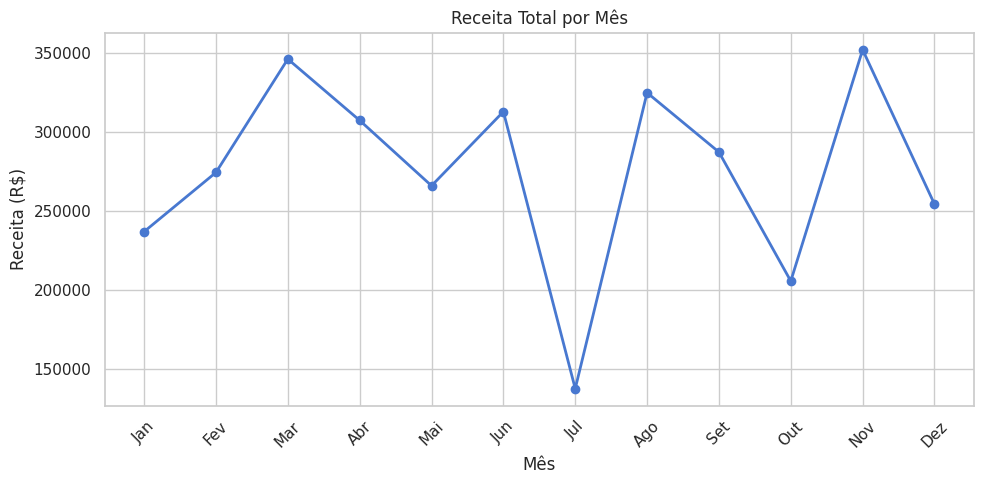
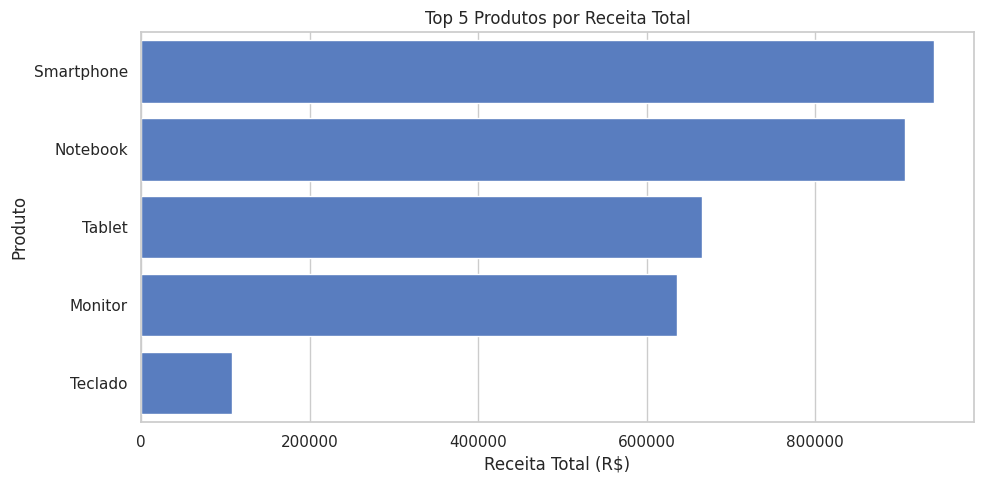
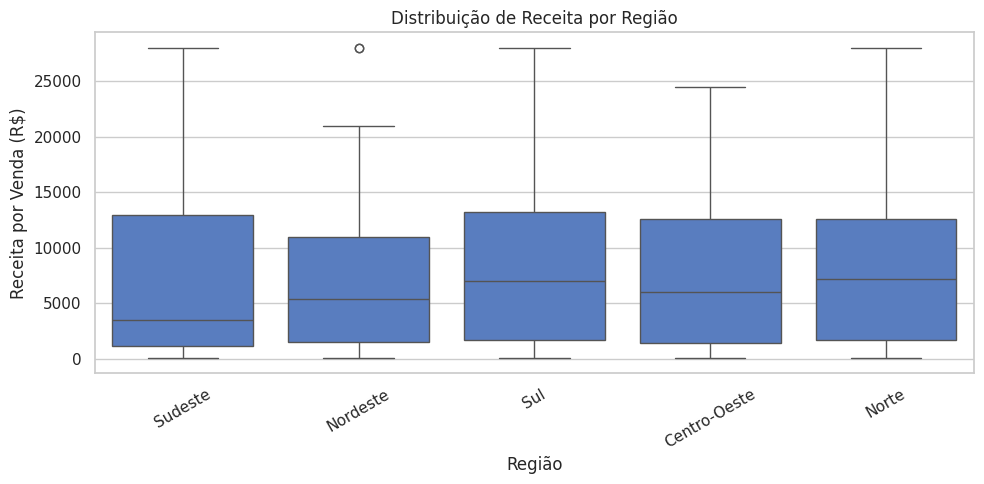
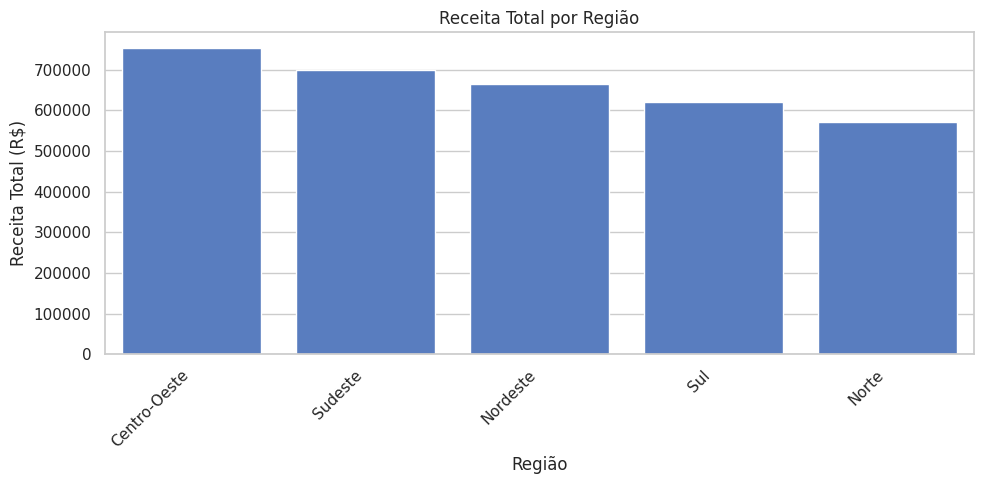

These figures' Python source, in order:
# RF01 -Criação de um Data set de vendas com dados sintéticos 
# Gerar o dataset no código

import pandas as pd 
import numpy as np 
import random 
import os 
import json 
import matplotlib.pyplot as plt 
import seaborn as sns 
from datetime import datetime, timedelta

# Gera um dataset sintético de vendas com dados propositalmente sujos, 
# incluindo valores nulos, strings sujas, datas inválidas e outliers. 
# 

def gerar_dataset_vendas(n_registros= 500 , seed= 100):
  
  random.seed(seed)
  np.random.seed(seed)
  produtos = [ 'Notebook' , 'Smartphone' , 'Tablet' , 'Monitor' , 'Teclado' , 'Mouse' ]
  precos = { 'Notebook' : 3500 , 'Smartphone' : 2200 , 'Tablet' : 1800 , 'Monitor' : 1200 , 'Teclado' : 250 , 'Mouse' : 120 }
  categorias = { "Notebook" : "Computadores" , "Smartphone" : "Celulares" , "Tablet" : "Celulares" , "Monitor" : "Computadores" , "Teclado" : "Periféricos" , "Mouse" : "Periféricos" }
  regioes = [ "Sudeste" , "Sul" , "Nordeste" , "Centro-Oeste" , "Norte" ]
  clientes = [ f"Cliente_{i: 03d}" for i in range ( 1 , 31 )]
  data_inicio = datetime( 2024 , 1 , 1 )
  dados = []
  for i in range (n_registros):
    produto = random.choice(produtos)
    quantidade = random.randint( 1 , 10 )
    preco = precos[produto]
    data = data_inicio + timedelta(days=random.randint( 0 , 364 ))

    # Inserindo dados intencionalmente sujos para limpeza
    
    if random.random() < 0.05 : quantidade = None # valor nulo
    if random.random() < 0.04 : preco = None # valor nulo
    if random.random() < 0.03 : produto = " " + produto # espaço extra (string suja)
    data_str = data.strftime( "%Y-%m-%d" ) if random.random() > 0.02 else "DATA INVALIDA"

    dados.append({ "id_venda" : i + 1 , "data_venda" : data_str, "cliente" : random.choice(clientes),
                    "produto" : produto, "categoria" : categorias.get(produto.strip(), "Outros" ),
                    "regiao" : random.choice(regioes), "quantidade" : quantidade, "preco_unitario" : preco })
  return pd.DataFrame(dados)

# Gerar e salvar
df_bruto = gerar_dataset_vendas()
os.makedirs( 'data/raw' , exist_ok= True )
# Adicionado para garantir que o diretório exista
df_bruto.to_csv( "data/raw/vendas.csv" , index= False )
print (f"Dataset gerado com {len (df_bruto)} registros." )
print (df_bruto.head())

## RF02 Inspecionar e Descrever os Dados

def inspecionar_dados(df_bruto):

    # Exibe informações básicas do DataFrame.

    print("\n=== INSPEÇÃO INICIAL DO DATASET ===")
    print(f"Shape: {df_bruto.shape}")
    print(f"\nColunas: {list(df_bruto.columns)}")
    print(f"\nTipos de dados:\n{df_bruto.dtypes}")
    print(f"\nValores nulos por coluna:\n{df_bruto.isnull().sum()}")
    print(f"\nPrimeiros registros:\n{df_bruto.head()}")
    print(f"\nEstatísticas descritivas:\n{df_bruto.describe()}")

    return df_bruto.describe(include="all").round(2)

inspecionar_dados(df_bruto)

# RF03 — Limpar e tratar os dados (regex + datas + nulos)

# LIMPEZA COM EXPRESSÕES REGULARES (módulo re)
  #re.sub(padrão, substituto, string) substitui todas as ocorrências do padrão pela string substituta.
  #r"\s+" é um padrão regex que significa "um ou mais espaços em branco" (incluindo espaços, tabs e quebras de linha).
  
import re
import os
import pandas as pd

def normalizar_texto(texto):
   
    #Limpa um valor de texto:
    #troca qualquer sequencia de espacos por um unico espaco
    #remove os espacos das pontas
   
    if pd.isna(texto):
        return texto
    texto = str(texto)
    texto = re.sub(r"\s+", " ", texto)   # colapsa espacos repetidos
    return texto.strip()                 # remove espacos das pontas

def limpar_strings(df, colunas):
    #Aplica a normalizacao de texto nas colunas indicadas.
    
    df = df.copy()
    for coluna in colunas:
        df[coluna] = df[coluna].apply(normalizar_texto)
    return df

def limpar_dados(df):
    # Limpa o DataFrame de vendas em etapas e devolve (df_limpo, relatorio).
    # O relatorio guarda quantas linhas cada etapa removeu, para mostrar o impacto.
    
    df = df.copy()
    relatorio = {}
    relatorio["registros_iniciais"] = len(df)

    # Etapa 1: normalizar textos (espacos extras em produto, cliente e regiao)
    df = limpar_strings(df, ["produto", "cliente", "regiao"])

    # Etapa 2: converter a coluna de data para o tipo datetime, e remover linhas sem data valida
    # errors="coerce" transforma datas invalidas em vazio (NaT)
    df["data_venda"] = pd.to_datetime(df["data_venda"], errors="coerce")
    antes = len(df)
    df = df.dropna(subset=["data_venda"])      # remove linhas sem data valida
    relatorio["datas_invalidas_removidas"] = antes - len(df)

    # Etapa 3: remover linhas sem cliente ou sem produto
    # Sem cliente ou produto nao é uma venda valida.
    
    antes = len(df)
    df = df.dropna(subset=["cliente", "produto"])
    relatorio["nulos_removidos"] = antes - len(df)

    # Etapa 4: remover devolucoes e precos invalidos
    # quantidade <= 0  -> devolucao / cancelamento
    # preco_unitario <= 0  -> ajuste contabil ou erro (nao é uma venda real)
    
    antes = len(df)
    df = df[(df["quantidade"] > 0) & (df["preco_unitario"] > 0)]
    relatorio["devolucoes_e_precos_invalidos_removidos"] = antes - len(df)

    # Etapa 5: (Removida) O ajuste do tipo de Customer ID não é aplicável pois 'cliente' é string.

    # Resumo final
    relatorio["registros_finais"] = len(df)
    relatorio["registros_removidos_total"] = relatorio["registros_iniciais"] - len(df)

    print("RELATORIO DE LIMPEZA")
    for etapa, valor in relatorio.items():
        print(f"  {etapa}: {valor}")

    return df, relatorio

# EXECUÇÃO: limpar o dataset bruto e salvar como versão v1 (com outliers)
# Nesta versão os outliers são MANTIDOS — eles serão tratados na RF04.

df_v1 , relatorio = limpar_dados ( df_bruto )
os . makedirs ( "data/processed/v1_com_outliers" , exist_ok = True )

# cria o diretório se não existir
df_v1 . to_csv ( "data/processed/v1_com_outliers/vendas_v1.csv" , index = False )
print ( "\nv1 salva em data/processed/v1_com_outliers/" )
df_v1 . head ()
  
# RF04 – Detectar e Tratar Outliers (versões v1 e v2)

# v1_com_outliers/ — os dados limpos da RF03, com os outliers mantidos;
# v2_outliers_tratado/ — a mesma base da v1, agora com os outliers tratados (removidos ou substituídos).

def tratar_outliers ( df , colunas , fator = 1.5 , metodo = 'remover' ):
  #""" Trata outliers de colunas numéricas usando o Intervalo Interquartil (IQR).
#Parâmetros:
#colunas : lista de colunas numéricas a verificar
#fator : multiplicador do IQR para definir os limites (padrão=1.5)
#metodo : 'remover' exclui as linhas com outliers; 'limitar' aplica winsorização (substitui pelo limite)
#Retorna o DataFrame tratado sem modificar o original (usa .copy()). """

  df = df.copy()
  # garante que df_v1 não seja alterado fora da função
  for col in colunas:
    # Q1 = 25% dos dados estão abaixo desse valor
    # Q3 = 75% dos dados estão abaixo desse valor 10
    q1 = df[col].quantile( 0.25 )
    q3 = df[col].quantile( 0.75 )
    iqr = q3 - q1 # largura do intervalo central (50% dos dados)
    lim_inf = q1 - fator * iqr # abaixo disso = outlier inferior
    lim_sup = q3 + fator * iqr # acima disso = outlier superior

    # Conta quantas linhas estão fora dos limites (| = OR lógico)
    n_out = ((df[col] < lim_inf) | (df[col] > lim_sup)). sum ()
    print(f'{col} : {n_out} outliers detectados (lim_inf={lim_inf:.2f}, lim_sup={lim_sup:.2f})')


    if metodo == 'remover' :
      # Mantém apenas as linhas dentro dos limites
      df = df[(df[col] >= lim_inf) & (df[col] <= lim_sup)]
    else :
      # Winsorização: em vez de remover, "apara" os valores extremos # pelo limite — nenhuma linha é perdida, só os valores mudam.
      df[col] = df[col].clip(lower=lim_inf, upper=lim_sup)

  return df

  # Problema: 'receita_total' (quantidade × preco_unitario) ainda não existe
  # em df_v1 — ela só será criada oficialmente no RF05. Mas queremos detectar
  # outliers de receita aqui, antes de derivar colunas.
  # Solução: criamos uma cópia temporária (df_v1_tmp) só para o cálculo # de outliers, e depois descartamos a coluna. Assim o RF05 recria
  # 'receita_total' de forma consistente para toda a análise posterior.
  # Cópia temporária para calcular receita_total sem alterar df_v1

df_v1_tmp = df_v1.copy()
df_v1_tmp[ "receita_total" ] = df_v1_tmp[ "quantidade" ] * df_v1_tmp[ "preco_unitario" ]

# Detecta e remove outliers em quantidade e receita_total
# (preco_unitario não é tratado separadamente porque seu efeito
# já aparece em receita_total junto com quantidade)

df_v2 = tratar_outliers( df_v1_tmp, colunas=[ "quantidade" , "receita_total" ], metodo= 'remover' )
# Remove a coluna temporária: ela será recriada no RF05 sobre df_v2 limpo
df_v2 = df_v2.drop(columns=[ "receita_total" ])
# Comparativo de linhas para confirmar quantos outliers foram removidos
print(f"\nv1 = {len(df_v1)} linhas (com outliers)")
print(f"v2 = {len(df_v2)} linhas (outliers removidos)")
print(f"Diferença = {len(df_v1) - len(df_v2)} linhas removidas")
os.makedirs( "data/processed/v2_outliers_tratado" , exist_ok= True )
df_v2.to_csv( "data/processed/v2_outliers_tratado/vendas_v2.csv" , index= False )
print ( "\nv2 salva em data/processed/v2_outliers_tratado/" )


##RF05 – Colunas Derivadas com Transformações

#* receita_total: quantidade * preco_unitario
#* mes: mês extraído da data (número ou nome)
#* trimestre: trimestre do ano (Q1, Q2, Q3, Q4)
#* ano: ano extraído da data
#* faixa_receita_item: classifi cação da receita por item usando transformação condicional

def criar_colunas_derivadas ( df ):
  #""" Cria colunas calculadas a partir do dataset limpo:
   #- receita_total : valor total da linha de venda (quantidade × preço)
   #- mes / trimestre / ano : componentes extraídos da data
   #- faixa_receita_item : classificação do valor de cada venda (np.select)
   #Nota: receita_total foi calculada temporariamente no RF04 apenas para detecção de outliers e depois descartada.
   #Aqui ela é criada de forma definitiva sobre df_v2 — já com os outliers tratados — para que todas as análises
   #posteriores usem a mesma base consistente. """

  df = df.copy()
  # Receita por linha: grandeza central de todas as métricas do projeto
  df[ "receita_total" ] = df[ "quantidade" ] * df[ "preco_unitario" ]
  # Componentes de data — o atributo .dt expõe propriedades de datetime
  df[ "mes" ] = df[ "data_venda" ].dt.month
  df[ "trimestre" ] = df[ "data_venda" ].dt.quarter.apply( lambda q: f"Q{q}" )
  df[ "ano" ] = df[ "data_venda" ].dt.year
  #np.select: alternativa vetorizada ao if/elif/else para criar
  # colunas categóricas. Recebe duas listas de mesmo tamanho:
  # condicoes : lista de máscaras booleanas (testadas em ordem)
  # valores : rótulo retornado quando a condição correspondente é True
  # default : valor usado quando nenhuma condição é satisfeita # É equivalente a apply(lambda x: ...) mas muito mais eficiente em
  # datasets grandes, pois opera sobre arrays sem usar loops Python.

  condicoes = [ df[ "receita_total" ] < 500 , (df[ "receita_total" ] >= 500 ) & (df[ "receita_total" ] < 5000 ),
               df[ "receita_total" ] >= 5000 , ]

  rotulos = [ "Baixo Valor" , "Médio Valor" , "Alto Valor" ]
  df[ "faixa_receita_item" ] = np.select(condicoes, rotulos, default= "N/D" )

  print ( "COLUNAS DERIVADAS CRIADAS" )
  print (df[[ "data_venda" , "receita_total" , "mes" , "trimestre" , "faixa_receita_item" ]].head())
  return df

# A partir daqui, `df` é o DataFrame principal de toda a análise:
# dataset v2 (outliers tratados) + colunas derivadas
df = criar_colunas_derivadas(df_v2)
df[[ "data_venda" , "receita_total" , "mes" , "trimestre" , "faixa_receita_item" ]].head()

##RF06 – cálculo de métricas Agregadas (groupby)

#- Receita total e quantidade vendida por mês.
#- Receita total por produto (top 5).
#- Receita total por categoria.
#- Receita total por região.

def calcular_metricas ( df ):
  # Calcula e retorna um dicionário com métricas agregadas por quatro dimensões:
  # mês, produto, categoria e região. Usa .groupby() + .agg() com nomeação explícita de colunas:
  # nova_coluna=("coluna_origem", "função") Isso permite criar múltiplas agregações em uma única chamada
  # e nomear cada resultado diretamente, sem precisar renomear depois. """

  metricas = {}
  # --- Receita e volume por mês ---
  # n_vendas conta quantas transações ocorreram em cada mês

  metricas[ "por_mes" ] = ( df.groupby( "mes" ) .agg
  (receita_total=( "receita_total" , "sum" ), # soma da receita no mês
  quantidade=( "quantidade" , "sum" ), # total de itens vendidos
  n_vendas=( "id_venda" , "count" ), # número de transações
   ).reset_index().sort_values( "mes" ) )

  # --- Top 5 produtos por receita total ---
  # .head(5) após sort_values garante o ranking dos maiores

  metricas[ "top_produtos" ] = ( df.groupby( "produto" )[ "receita_total" ]
                                . sum () .sort_values(ascending= False ) .head( 5 )
                                 .reset_index() )

  # --- Receita por categoria ---

  metricas[ "por_categoria" ] = ( df.groupby( "categoria" )[ "receita_total" ]
                                 . sum () .reset_index().sort_values( "receita_total" , ascending= False ) )

  # --- Receita e ticket médio por região ---
  # media_ticket = receita média por transação individual em cada região;
  # permite comparar regiões além do volume total (uma região pode ter
  # menos vendas, mas vendas de maior valor)

  metricas[ "por_regiao" ] = ( df.groupby( "regiao" ) .agg( receita_total=( "receita_total" , "sum" ),
                              media_ticket=( "receita_total" , "mean" ), ).reset_index()
                              .sort_values( "receita_total" , ascending= False ) )

  # Exibição resumida para conferência no notebook
  for nome, tabela in metricas.items():
    print ( f"\n=== {nome.upper().replace( '_' , ' ' )} ===" )
    print (tabela.to_string(index= False ))
  return metricas

metricas = calcular_metricas(df)

##RF07 – Clientes segmentados por nível de Gastos.

 #Critério de segmentação.

#1.   Bronze: Abaixo de R$ 75.000
#2.   Plata: R$ 75.000 a R$ 100.000
#3.   Ouro: Acima de R$ 100.000

def segmentar_clientes ( df ):
  #""" Agrupa os dados por cliente, calcula o gasto total de cada um e classifica
  #em Bronze / Prata / Ouro conforme os limites abaixo:
  #< R$ 75.000 → Bronze
  #R$ 75.000–R$ 100.000 → Prata
  #> R$ 100.000 → Ouro
  #Demonstra o uso de uma função lambda com condicional encadeado — equivalente a um if/elif/else em uma única expressão."""

  # Soma a receita total de cada cliente em todas as suas compras
  clientes_df = ( df.groupby( "cliente" )[ "receita_total" ] . sum () .reset_index() )
  clientes_df.columns = [ "cliente" , "total_gasto" ]

  # Lambda com ternário aninhado — como ler:
  # "Se g > 100000 → 'Ouro'"
  # "Senão, se g >= 75000 e g <= 100000 → 'Prata'"
  # "Senão, se g < 75000 → 'Bronze'"
  # "Senão → 'Indefinido' (para valores entre 50.000 e 75.000, ou igual a 50.000)"
  
  clientes_df[ "segmento" ] = clientes_df[ "total_gasto" ].apply(
      lambda g: "Ouro" if g > 100000
      else ("Prata" if (g >= 75000 and g <= 100000)
      else ("Bronze" if g < 750000 else "Indefinido"))
  )
  clientes_df = clientes_df.sort_values( "total_gasto" , ascending= False )
  print ( "=== SEGMENTAÇÃO DE CLIENTES (Top 10) ===" )
  print (clientes_df.head( 10 ).to_string(index= False ))
  print ( f"\nDistribuição de segmentos:\n {clientes_df[ 'segmento' ].value_counts()} " )
  return clientes_df

clientes = segmentar_clientes(df)
clientes.head()

#Média de Gasto por Segmento

media_gasto_por_segmento = clientes.groupby('segmento')['total_gasto'].mean().reset_index()
media_gasto_por_segmento['total_gasto'] = media_gasto_por_segmento['total_gasto'].round(2)
media_gasto_por_segmento = media_gasto_por_segmento.sort_values(by='total_gasto', ascending=False)

print("\n=== MÉDIA DE GASTO POR SEGMENTO ===")
print(media_gasto_por_segmento.to_string(index=False))

#RF08 – Cálculo de Estatísticas com NumPy

#- Conversão de uma coluna do DataFrame para array NumPy
#- Uso de operações vetorizadas (sem loops)
#- Uso de broadcasting ou operações entre arrays
#- funções NumPy ( mean , std , median , percentile , sum , etc.)

def calcular_estatisticas_numpy ( df ):
  #  Usa NumPy diretamente sobre arrays para calcular estatísticas de receita. 
  #  Demonstra três conceitos:
   # 1. Operações vetorizadas
   # 2. Broadcasting (operação escalar aplicada a todo o array de uma vez)
   # 3. Boolean indexing (filtrar array com máscara booleana) 
   #  .to_numpy() converte a Series do Pandas em um array NumPy puro.
   #  Isso é necessário para usar funções do NumPy diretamente e demonstrar
   #  que sabemos trabalhar com arrays além do DataFrame.
  receitas = df[ "receita_total" ].to_numpy()

# --- Estatísticas descritivas (operações vetorizadas) ---
# Cada função abaixo opera sobre o array inteiro # "float()" garante que os valores sejam serializáveis em JSON (RF11)

  stats = { "media" : float (np.mean(receitas)), "mediana" : float (np.median(receitas)),
         "desvio_padrao" : float (np.std(receitas)), "total" : float (np. sum (receitas)),
          "p25" : float (np.percentile(receitas, 25 )), "p75" : float (np.percentile(receitas, 75 )), }

          # --- Broadcasting: participação percentual de cada venda ---
          # receitas.sum() é um escalar; NumPy o aplica a cada elemento do array,
          # calculando o % de cada venda no total.
          # Isso é broadcasting: operação entre um array e um escalar.

  receitas_pct = (receitas / receitas. sum ()) * 100
  print(f" Participação das 5 maiores vendas no total: {np.sort(receitas_pct)[ -5 :]. round ( 2 )} %" )

# --- Boolean indexing (filtro vetorizado) ---
# (receitas > stats["media"]) gera um array de True/False para cada linha;
# .sum() conta os True. Equivale a um for+if, mas muito mais eficiente.

  acima_da_media = int ((receitas > stats[ "media" ]). sum ())
  stats[ "acima_da_media" ] = acima_da_media

# Exibição — formato separado para inteiro evitar "12.00"
  
  print ( "\n=== ESTATÍSTICAS COM NUMPY ===" )
  for k, v in stats.items():
    if k == "acima_da_media" :
       print (f" {k} : {v} vendas" )
    else :
      print (f" {k} : R$ {v :.2f}" )
  return stats
stats = calcular_estatisticas_numpy(df)

#RF09 – Visualizações com Matplotlib e Seaborn

#1. Gráfico de linha : Receita total por mês ao longo do tempo
#2. Gráfico de barras : Top 5 produtos ou categorias por receita
#3. Gráfico Boxplot — Distribuição de Receita por Região
#4. Gráfico de barras (verticais), Receita Total por Região

import matplotlib.pyplot as plt
import seaborn as sns
import os

def gerar_visualizacoes ( df , metricas , output_dir = "outputs/graficos" ):
  #   Gera e exporta 3 gráficos informativos em PNG:
  #1. Linha — receita total por mês (tendência ao longo do tempo)
  #2. Barras — top 5 produtos por receita (ranking)
  #3. Boxplot — distribuição de receita por região (dispersão e outliers)
   #  sns.set_theme() aplica um estilo visual global a todos os gráficos
    # gerados na sessão — só precisa ser chamado uma vez."""

  os.makedirs(output_dir, exist_ok= True )
  sns.set_theme(style= "whitegrid" , palette= "muted" )
  meses_abrev = [ "Jan" , "Fev" , "Mar" , "Abr" , "Mai" , "Jun" , "Jul" , "Ago" , "Set" , "Out" , "Nov" , "Dez" ]

  # Gráfico 1: Linha — Receita por Mês - Ideal para mostrar tendência e sazonalidade ao longo do tempo

  fig, ax = plt.subplots(figsize=( 10 , 5 ))
  pm = metricas[ "por_mes" ]
  ax.plot(pm[ "mes" ], pm[ "receita_total" ], marker= "o" , linewidth= 2 )
  ax.set_title( "Receita Total por Mês" )
  ax.set_xlabel( "Mês" )
  ax.set_ylabel( "Receita (R$)" )
  ax.set_xticks( range ( 1 , 13 ))
  ax.set_xticklabels(meses_abrev, rotation= 45 )
  fig.tight_layout()
  fig.savefig( f"{output_dir}/receita_por_mes.png" , dpi= 120 )
  plt.show()
  plt.close() # libera memória da figura anterior antes de criar a próxima

  # Gráfico 2: Barras Horizontais — Top 5 Produtos
  # Barras horizontais facilitam a leitura de rótulos longos (nomes de produtos).

  fig, ax = plt.subplots(figsize=( 10 , 5 ))
  sns.barplot(data=metricas[ "top_produtos" ], y= "produto" , x= "receita_total" , ax=ax)
  ax.set_title( "Top 5 Produtos por Receita Total" )
  ax.set_xlabel( "Receita Total (R$)" )
  ax.set_ylabel( "Produto" )
  fig.tight_layout()
  fig.savefig( f"{output_dir}/top_produtos.png" , dpi= 120 )
  plt.show()
  plt.close()

  # Gráfico 3: Boxplot — Distribuição de Receita por Região
  # O boxplot mostra mediana, quartis e outliers de cada grupo,
  # permitindo comparar não só o volume mas a variação interna # de cada região — informação que um gráfico de barras não entrega.

  fig, ax = plt.subplots(figsize=( 10 , 5 ))
  sns.boxplot(data=df, x= "regiao" , y= "receita_total" , ax=ax)
  ax.set_title( "Distribuição de Receita por Região" )
  ax.set_xlabel( "Região" )
  ax.set_ylabel( "Receita por Venda (R$)" )
  plt.xticks(rotation= 30 )
  fig.tight_layout()
  fig.savefig( f"{output_dir}/dist_regiao.png" , dpi= 120 )
  plt.show()
  plt.close()


  # Gráfico 4: Barras verticais, Receita Total por Região

  fig, ax = plt.subplots(figsize=(10, 5))
  sns.barplot(data=metricas["por_regiao"], x="regiao", y="receita_total", ax=ax)
  ax.set_title("Receita Total por Região")
  ax.set_xlabel("Região")
  ax.set_ylabel("Receita Total (R$)")
  plt.xticks(rotation=45, ha='right')
  fig.tight_layout()
  fig.savefig(f"{output_dir}/receita_por_regiao.png", dpi=120)
  plt.show()
  plt.close()
  print ( f"4 gráficos salvos em: {output_dir} " )



gerar_visualizacoes(df, metricas)

#RF10 – Organizar o Código em Funções Reutilizáveis

# O notebook está organizado de acordo com essas diretrizes. Para cada etapa da análise, criei uma função dedicada, conforme solicitado:
#- Criação de Funções para cada etapa: As funções gerar_dataset_vendas, inspecionar_dados, limpar_dados, tratar_outliers, 
# criar_colunas_derivadas, calcular_metricas, segmentar_clientes, calcular_estatisticas_numpy e gerar_visualizacoes encapsulam todo o fluxo de análise.
#- Documentação com Docstrings: Todas as funções possuem docstrings detalhadas, explicando seu propósito e como funcionam.
#- Reutilização de Funções: A função limpar_dados é um exemplo de função reutilizada. Além disso, a arquitetura de passar df e 
# metricas entre as funções criar_colunas_derivadas, calcular_metricas, segmentar_clientes, calcular_estatisticas_numpy e gerar_visualizacoes demonstra 
# a reutilização do DataFrame principal e das métricas calculadas em diferentes contextos de análise e visualização.
#- Uso de Função Lambda: A segmentação de clientes na função segmentar_clientes utiliza uma expressão lambda para classificar os clientes com base 
# em seus gastos totais.


#- função de ordem superior

#Uma função de ordem superior é uma função que **recebe outra função como argumento** (chamado de *callback*). 
#Exemplo. `aplicar_transformacao(df, coluna, funcao)` aplica qualquer função que você passar a uma coluna. No exemplo, 
#passamos uma `lambda` que classifica a venda em "Alto" ou "Normal". A vantagem: em vez de criar uma função nova para cada transformação,
#criamos **uma** que aceita qualquer regra.

def aplicar_transformacao(df, coluna, funcao):
    #"""Funcao de ordem superior: aplica qualquer funcao/lambda a uma coluna."""
    df = df.copy(); df[f"{coluna}_transformado"] = df[coluna].apply(funcao)
    return df

_demo = aplicar_transformacao(df, "receita_total", lambda x: "Alto" if x > 2000 else "Normal")
#_demo[["receita_total","receita_total_transformado"]].head()
print(_demo[["receita_total","receita_total_transformado"]].head())


#RF11 – Ler e Escrever Arquivos (CSV e JSON)

import json
import os
def exportar_resultados ( metricas , clientes , stats ):
  #""" Exporta os resultados da análise em dois formatos: - CSV : métricas mensais e segmentação de clientes
  #- JSON: estatísticas gerais calculadas com NumPy Após exportar o JSON, faz a leitura de volta com json.load()
  #para confirmar que o arquivo foi gravado corretamente — demonstrando leitura e escrita de JSON no mesmo fluxo. """

  os.makedirs( "outputs" , exist_ok= True )
  
  # --- Exportação CSV ---
  # encoding="utf-8-sig" adiciona um BOM (Byte Order Mark) ao arquivo.
  # Isso garante que o Excel abra o CSV com acentos corretamente;
 
  metricas[ "por_mes" ].to_csv( "outputs/metricas_por_mes.csv" , index= False , encoding= "utf-8-sig" )
  print ( "CSV exportado: outputs/metricas_por_mes.csv" )
  clientes.to_csv( "outputs/segmentacao_clientes.csv" , index= False , encoding= "utf-8-sig" )
  print ( "CSV exportado: outputs/segmentacao_clientes.csv" )
  
 #RF12 – Consolidar a Análise e Salvar o Dataset Final

#1. Todas as etapas do Notebook já foram executadas
#2. Esta célula salva o dataset final em data/final/
#3. Decisão de versão: Escolhi df_v2 (outliers removidos) como base da análise final

os.makedirs( "data/final" , exist_ok= True )
df.to_csv( "data/final/vendas_final.csv" , index= False )
print ( "Dataset final salvo em: data/final/vendas_final.csv" ) 

  # --- Exportação JSON ---
  # ensure_ascii=False permite gravar acentos como caracteres reais (ã, é)
  # round(float(v), 2) converte para float antes de arredondar,
  # evitando comportamento inesperado com o campo 'acima_da_media' (int).

stats_serializaveis = {k: round ( float (v), 2 ) for k, v in stats.items()}
caminho_json = "outputs/estatisticas_gerais.json"
with open (caminho_json, "w" , encoding= "utf-8" ) as f: json.dump(stats_serializaveis, f, indent= 2 , ensure_ascii= False )
  # indent=2 formata o JSON com recuo de 2 espaços, mais legível que uma linha só
print ( f"JSON exportado: {caminho_json} " )
  # --- Leitura de volta para confirmar ---
with open (caminho_json, encoding= "utf-8" ) as f: lido = json.load(f)
print ( "\nJSON lido de volta para confirmação:" )
print (json.dumps(lido, indent= 2 , ensure_ascii= False ))

exportar_resultados(metricas, clientes, stats)
